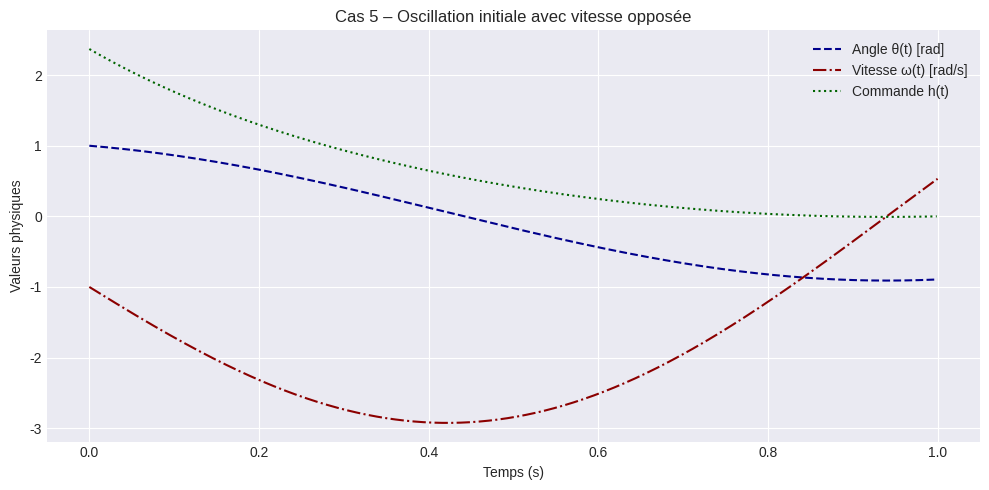

This chart was generated by the following Python code:
### Cas 5 Partie 3 – Oscillation initiale avec vitesse opposée

import numpy as np
import matplotlib.pyplot as plt

# --- Paramètres physiques et numériques ---
g = 9.81
l = 1.0
T = 1.0
N = 1000
dt = T / N

theta0 = 1.0
omega0 = -1.0
theta_target = 0.0
omega_target = 0.0

# --- Initialisation des vecteurs ---
theta = np.zeros(N + 1)
omega = np.zeros(N + 1)
lambda_theta = np.zeros(N + 1)
lambda_omega = np.zeros(N + 1)
h = np.zeros(N)

theta[0] = theta0
omega[0] = omega0

# --- Résolution par descente de gradient ---
num_iterations = 50

for iteration in range(num_iterations):
    for k in range(N):
        theta[k + 1] = theta[k] + dt * omega[k]
        omega[k + 1] = omega[k] + dt * (-(g / l) * theta[k] + h[k])

    lambda_theta[N] = 0.0
    lambda_omega[N] = 0.0

    for k in reversed(range(N)):
        lambda_theta[k] = lambda_theta[k + 1] + dt * lambda_omega[k + 1] * (g / l)
        lambda_omega[k] = lambda_omega[k + 1] + dt * (lambda_theta[k + 1] - omega[k])
        h[k] = 0.5 * lambda_omega[k]

# --- Calcul du coût ---
J = np.sum(h**2) * dt
print(f"Cas 5 - Coût quadratique J(h) = {J:.4f}")

# --- Tracé graphique (respect charte graphique) ---
t = np.linspace(0, T, N + 1)
t_h = t[:-1]

plt.style.use('seaborn-v0_8-darkgrid')
plt.figure(figsize=(10, 5))

plt.plot(t, theta, linestyle='--', color='darkblue', label="Angle θ(t) [rad]")
plt.plot(t, omega, linestyle='-.', color='darkred', label="Vitesse ω(t) [rad/s]")
plt.plot(t_h, h, linestyle=':', color='darkgreen', label="Commande h(t)")

plt.xlabel("Temps (s)")
plt.ylabel("Valeurs physiques")
plt.title("Cas 5 – Oscillation initiale avec vitesse opposée")
plt.legend()
plt.tight_layout()
plt.show()
